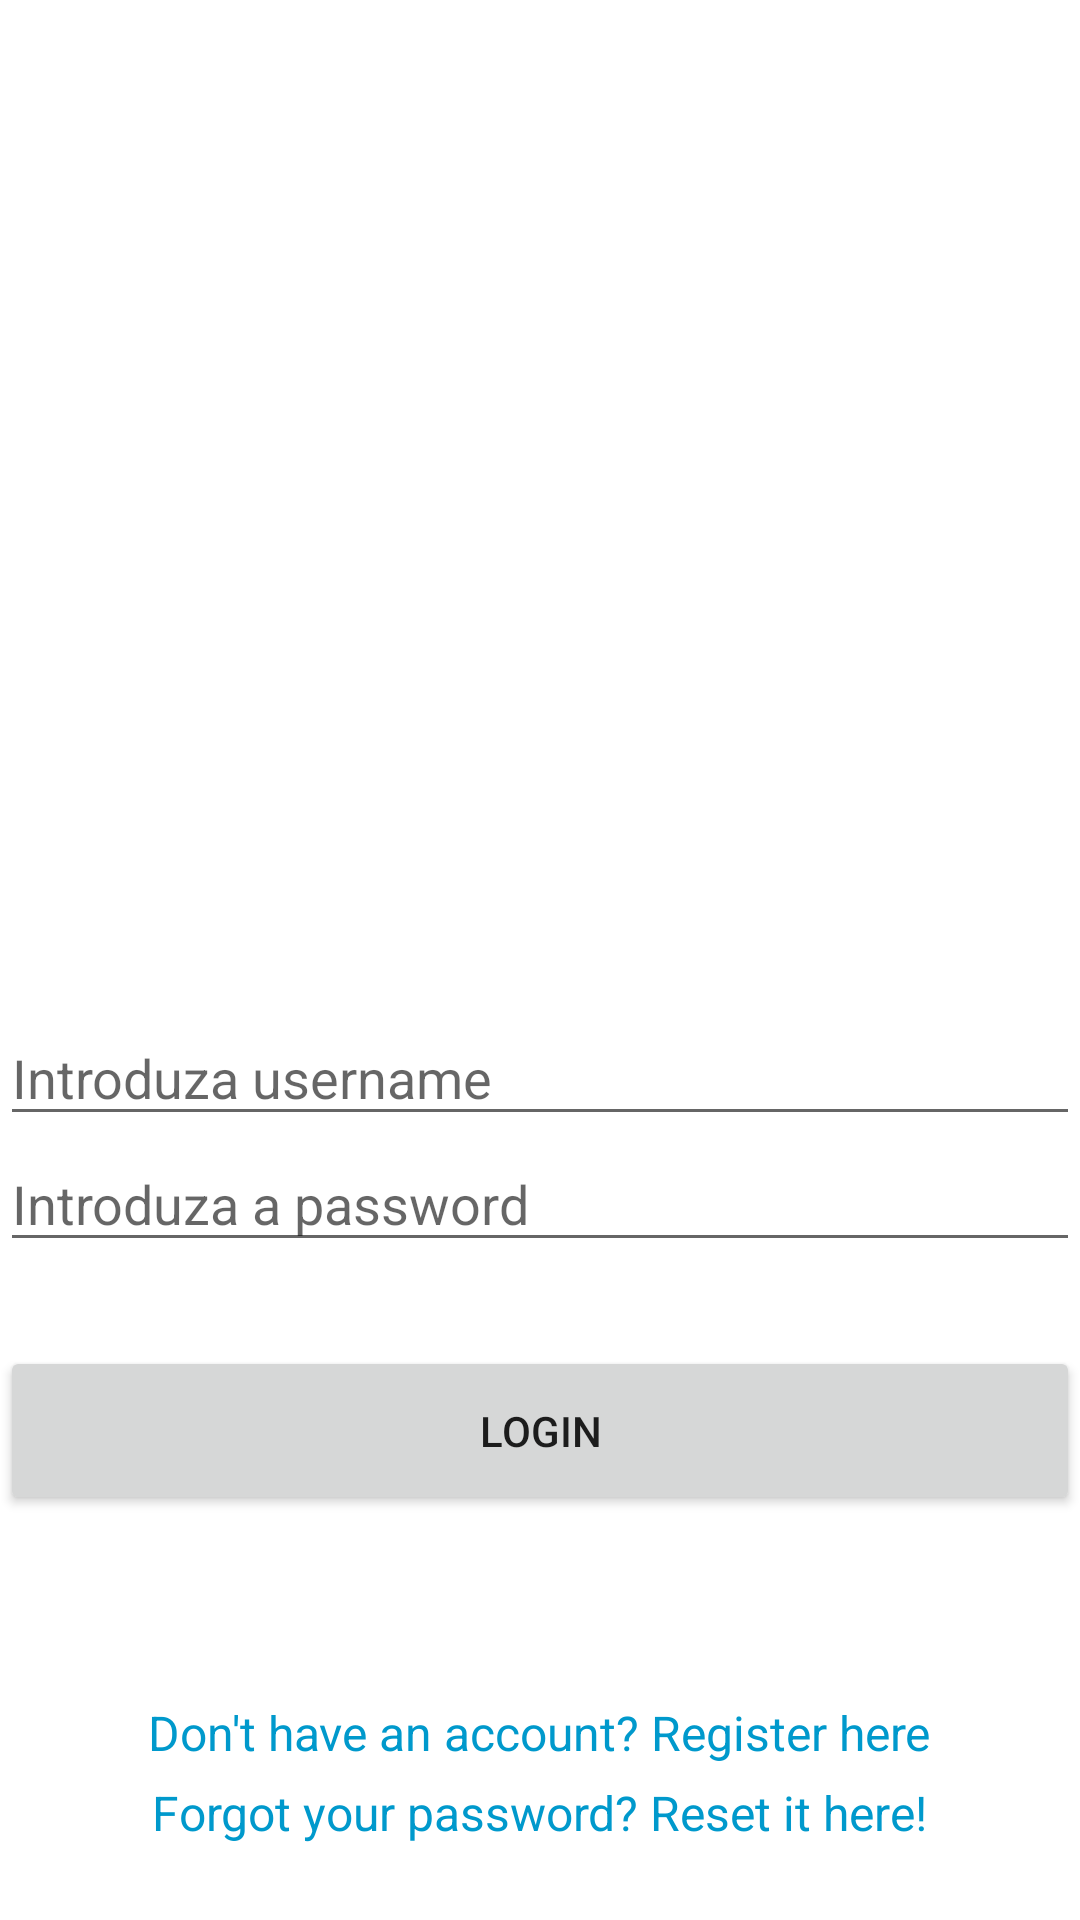

Produce the Android XML layout that renders to this screen, including the resource entries it uses.
<!-- AndroidManifest.xml: application theme Base.Theme.GardenLabs -->
<!-- res/layout/activity_login.xml -->
<?xml version="1.0" encoding="utf-8"?>
<LinearLayout xmlns:android="http://schemas.android.com/apk/res/android"
    xmlns:app="http://schemas.android.com/apk/res-auto"
    xmlns:tools="http://schemas.android.com/tools"
    android:id="@+id/main"
    android:layout_width="match_parent"
    android:layout_height="wrap_content"
    android:orientation="vertical"
    tools:context=".LoginActivity">

    <ImageView
        android:id="@+id/imageView"
        android:layout_width="match_parent"
        android:layout_height="0dp"
        android:layout_weight="1"
        android:layout_marginRight="15dp"
        android:layout_marginLeft="15dp"
        android:src="@drawable/logonobackground" />

    <Space
        android:layout_width="match_parent"
        android:layout_height="0dp"
        android:layout_weight="0.2" />

    <EditText
        android:id="@+id/etUsername"
        android:layout_width="match_parent"
        android:layout_height="0dp"
        android:layout_weight="0.15"
        android:ems="10"
        android:hint="@string/txt_username"
        android:inputType="text" />

    <EditText
        android:id="@+id/etPassword"
        android:layout_width="match_parent"
        android:layout_height="0dp"
        android:layout_weight="0.15"
        android:ems="10"
        android:hint="@string/txt_password"
        android:inputType="textPassword" />

    <Space
        android:layout_width="match_parent"
        android:layout_height="0dp"
        android:layout_weight="0.1" />

    <Button
        android:id="@+id/btnLogin"
        android:layout_width="match_parent"
        android:layout_height="0dp"
        android:layout_weight="0.2"
        android:onClick="onClickLogin"
        android:text="@string/txt_btn_login" />

    <Space
        android:layout_width="match_parent"
        android:layout_height="0dp"
        android:layout_weight="0.2" />

    <TextView
        android:id="@+id/tvRegisterLink"
        android:layout_width="wrap_content"
        android:layout_height="wrap_content"
        android:layout_marginTop="5dp"
        android:layout_gravity="center"
        android:text="@string/link_register"
        android:textColor="@android:color/holo_blue_dark"
        android:textSize="16sp"
        android:clickable="true"
        android:focusable="true"
        android:onClick="onClickRegisterLink"/>


    <TextView
        android:id="@+id/tvResetPassword"
        android:layout_width="wrap_content"
        android:layout_height="wrap_content"
        android:layout_gravity="center"
        android:layout_marginTop="5dp"
        android:layout_marginBottom="25dp"
        android:text="@string/reset_password"
        android:textColor="@android:color/holo_blue_dark"
        android:textSize="16sp"
        android:clickable="true"
        android:focusable="true"
        android:onClick="onClickResetPassword"/>
</LinearLayout>
<!-- resources referenced by this layout -->
<resources>
  <string name="link_register">Don\'t have an account? Register here</string>
  <string name="reset_password">Forgot your password? Reset it here!</string>
  <string name="txt_btn_login">Login</string>
  <string name="txt_password">Introduza a password</string>
  <string name="txt_username">Introduza username</string>
  <style name="Base.Theme.GardenLabs" parent="Theme.MaterialComponents.DayNight.DarkActionBar">
          
          <item name="colorPrimary">@color/gl_green</item>
      </style>
  <color name="gl_green">#31FF46</color>
</resources>
